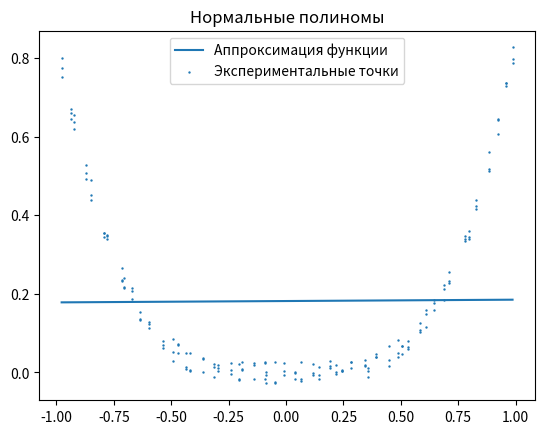
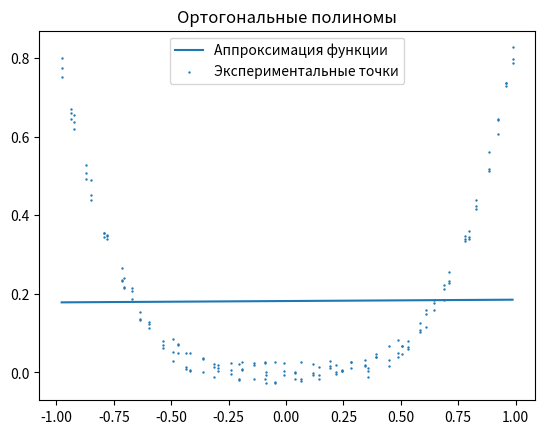
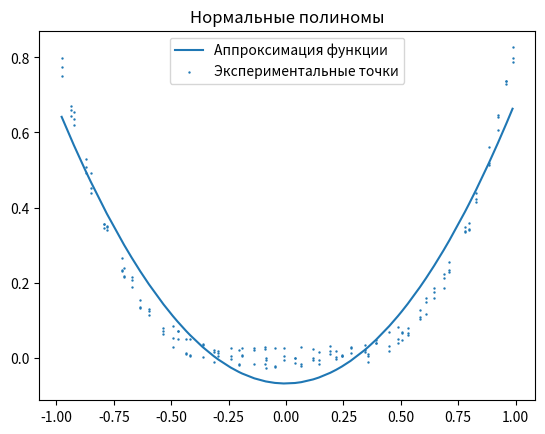
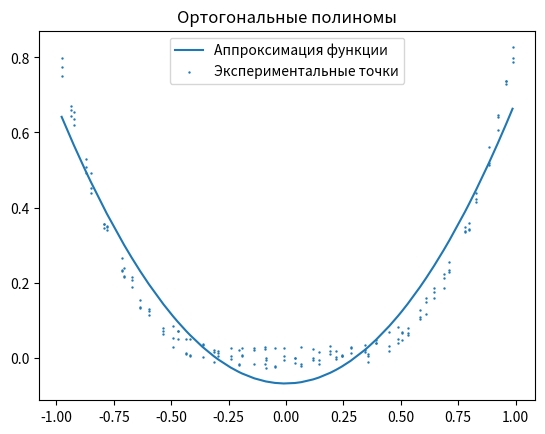
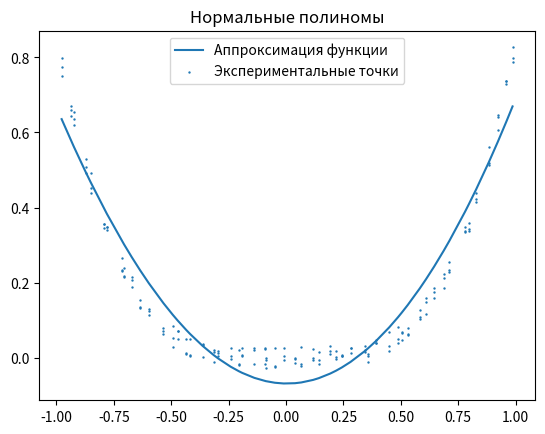
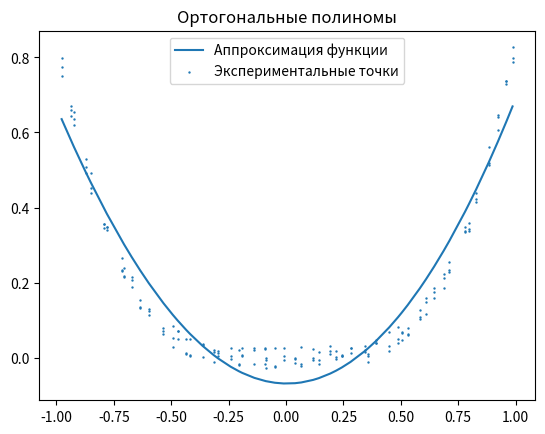
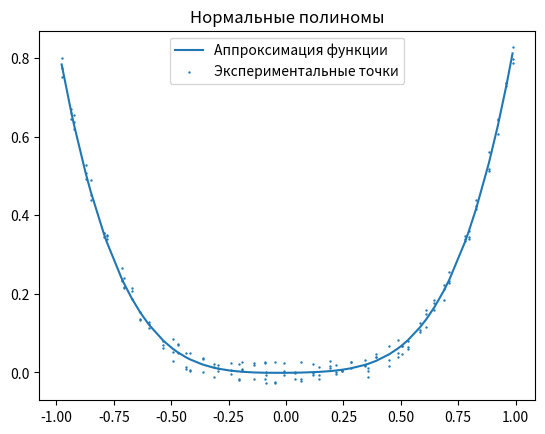
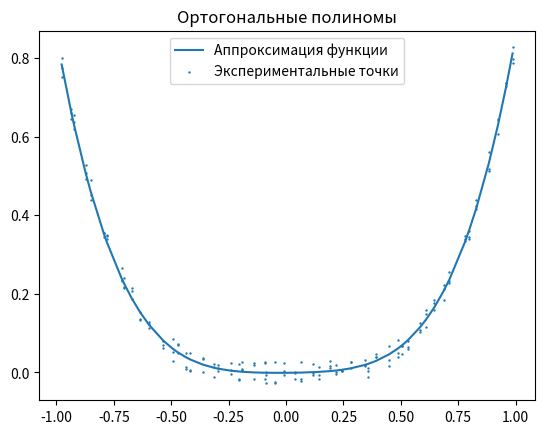
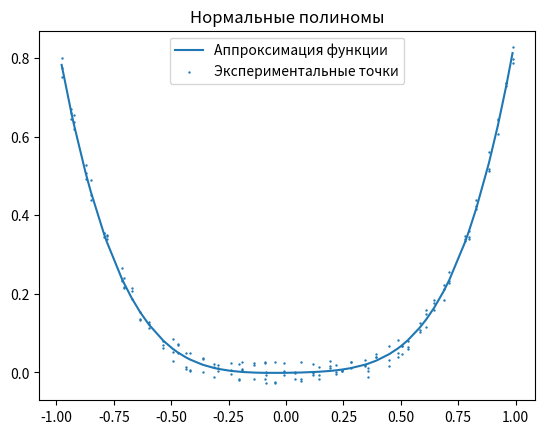
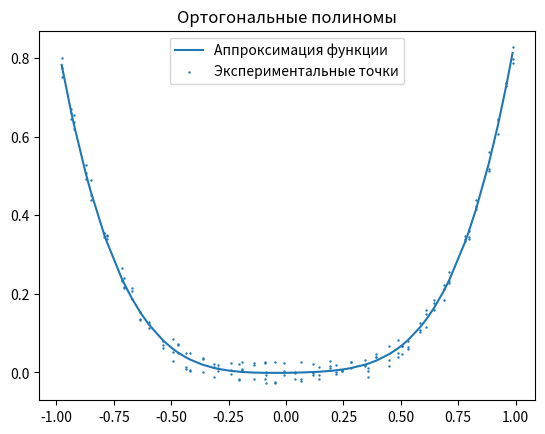

Recreate these plots in Python, in order.
import numpy as np
import matplotlib.pyplot as plt
import math
import random

def f(x):
    return x**3*math.sin(x)

def E_build(x, y, n, m):
    E = np.empty((m, n+1))
    for i in range (m):
        for j in range(n+1):
            E[i][j]=x[i]**j
    #print(E)
    return E


def a_values (a, _x):
    res = 0
    for i in range (len(a)):
        res += a[i]*_x**i
    return res

def summa_kv_o_1(x, y, n):
    E = E_build(x, y, n, len(x))
    F = np.dot(np.transpose(E), y)
    E = np.matmul(np.transpose(E), E)
    a = np.linalg.solve(E, F)
    approx_values = []
    res = 0
    for i in range(len(x)):
        res += (y[i]-a_values(a, x[i]))**2
        approx_values.append(a_values(a, x[i]))

    plt.figure()
    plt.plot(x, approx_values, label = "Аппроксимация функции")
    plt.scatter(x, y, s=0.5, label = "Экспериментальные точки")
    plt.legend()
    plt.title('Нормальные полиномы')

    return res

def q(q, _x):
    res = 0
    for i in range (len(q)):
        res += q[i]*_x**i
    return res

def apha_build(x, q_1):
    s1 = 0
    s2 = 0
    for i in range (len(x)):
        s1 = s1+ x[i]*q(q_1, x[i])**2
        s2 = s2+ q(q_1, x[i])**2
    return -s1/s2

def beta_build(x, q_1, q_0):
    s1 = 0
    s2 = 0
    for i in range (len(x)):
        s1 += x[i]*q(q_1, x[i])*q(q_0, x[i])
        s2 += q(q_0, x[i])**2
    return -s1/s2

def Q_build(x, n):
    Q = np.zeros((n+1, n+1))
    Q[0][0] = 1
    Q[1][1] = 1
    Q[1][0] = -sum(x)/len(x)
    for i in range (2, n+1):
        alpha = apha_build(x, Q[i-1])
        beta = beta_build(x, Q[i-1], Q[i-2])
        for j in range (n+1):
            Q[i][j] += Q[i-1][j]*alpha
            Q[i][j] += Q[i-2][j]*beta
        for j in range (1, n+1):
            Q[i][j] += Q[i-1][j-1]
    return Q

def coeff_build(x, y, q_1):
    s1 = 0
    s2 = 0
    for i in range (len(x)):
        s1 += q(q_1, x[i])*y[i]
        s2 += q(q_1, x[i])**2
    return s1/s2

def ort_value(x, y, n, _x, Q, a):

    res = 0
    for i in range (n+1):
        res += q(Q[i], _x)*a[i]
    return res


def summa_kv_o_2(x, y, n):
    Q = Q_build(x, n)
    a = np.array([coeff_build(x, y, Q[i]) for i in range(n + 1)])
    approx_values = []
    res = 0
    for i in range(len(x)):
        res += (y[i] - ort_value(x, y, n, x[i], Q, a))**2
        approx_values.append(ort_value(x, y, n, x[i], Q, a))

    plt.figure()
    plt.plot(x, approx_values, label="Аппроксимация функции")
    plt.scatter(x, y, s=0.5, label="Экспериментальные точки")
    plt.legend()
    plt.title('Ортогональные полиномы')

    return res

x = [random.uniform(-1+(i-1)*2/55, -1+i*2/55) for i in range(1, 56)]
for j in range (2):
    for i in range(55):
        x.append(x[i])
x=np.array(x)
x.sort()
y = np.array([f(x[i])+random.uniform(-0.03, 0.03) for i in range(len(x))])
for i in range (1, 6):
    print(i, " ", summa_kv_o_1(x, y, i), " ", summa_kv_o_2(x, y, i))

plt.show()








